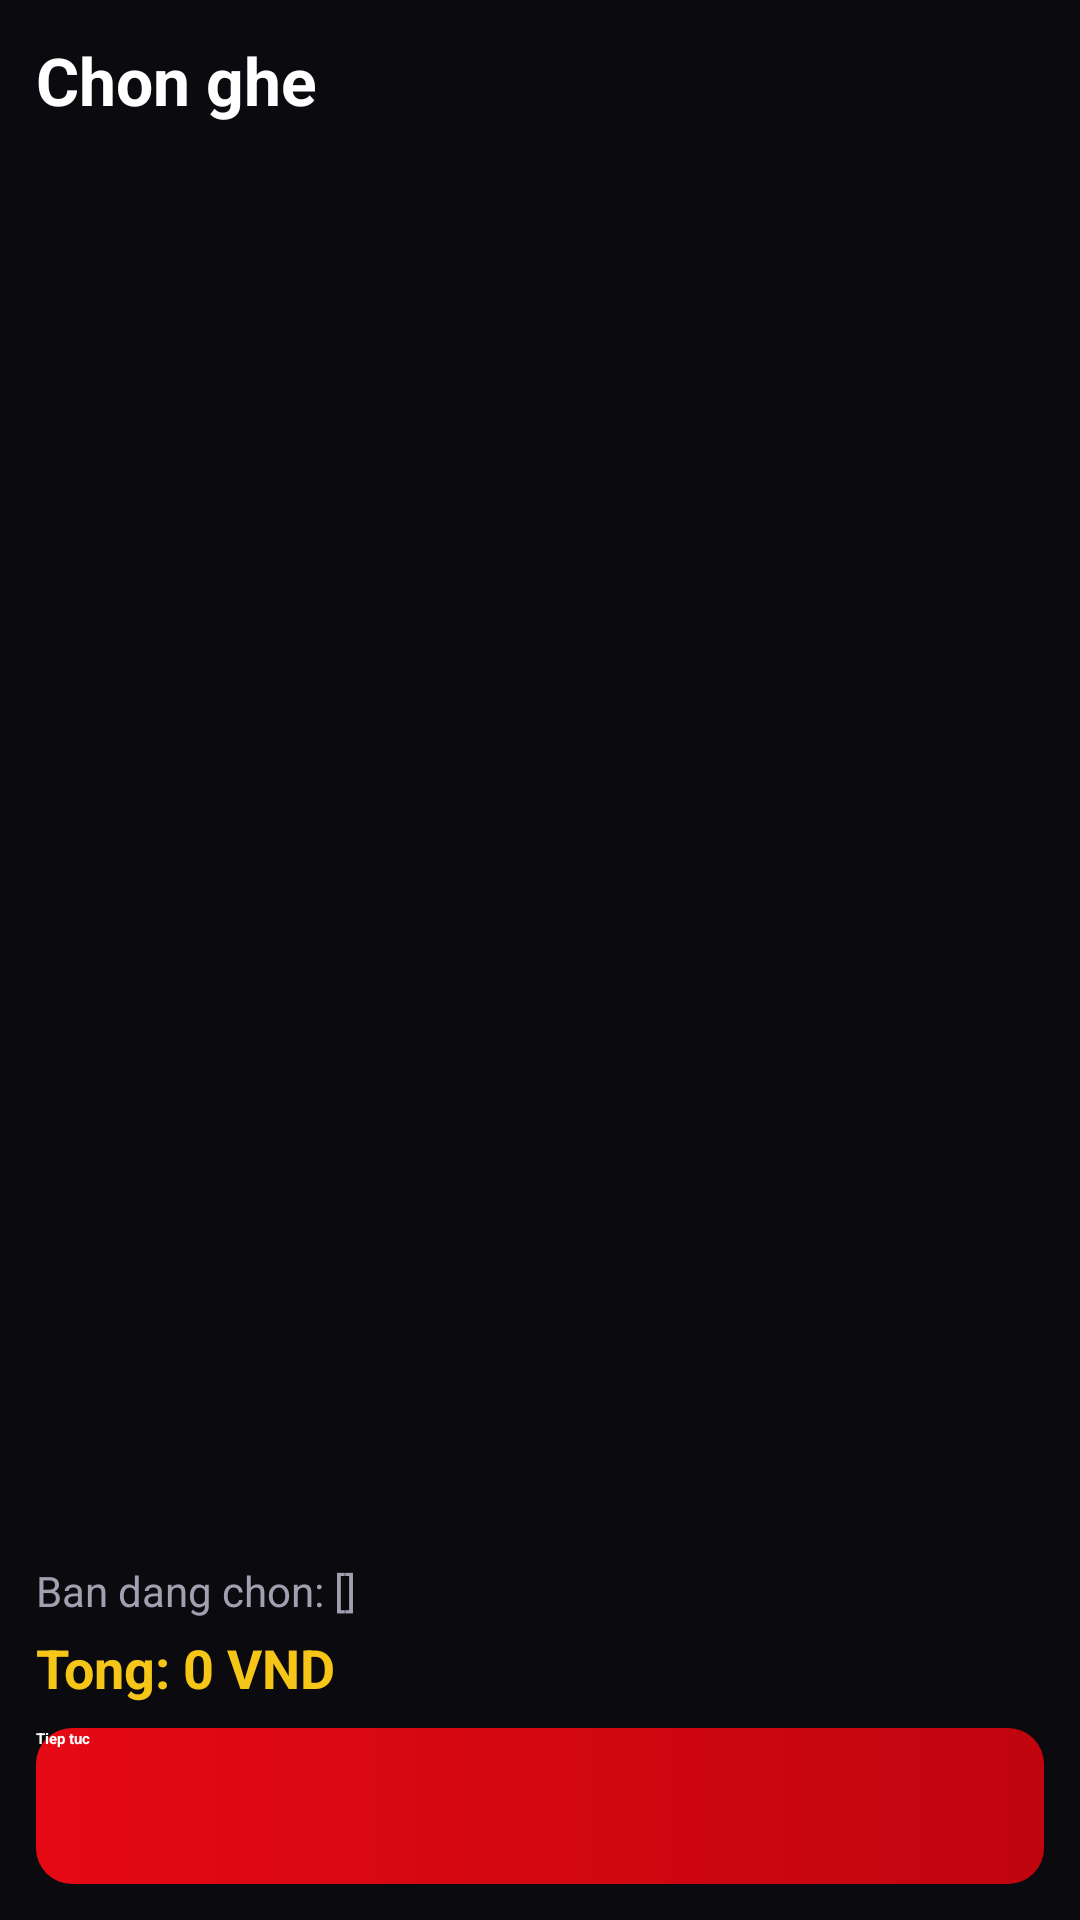

Android layout source for this screen:
<!-- AndroidManifest.xml: application theme Theme.CinemaApp -->
<!-- res/layout/activity_seat_selection.xml -->
<?xml version="1.0" encoding="utf-8"?>
<LinearLayout xmlns:android="http://schemas.android.com/apk/res/android"
    android:layout_width="match_parent"
    android:layout_height="match_parent"
    android:background="@color/bg_main"
    android:orientation="vertical"
    android:padding="12dp">

    <TextView
        android:layout_width="match_parent"
        android:layout_height="wrap_content"
        android:text="Chon ghe"
        android:textColor="@color/text_primary"
        android:textSize="22sp"
        android:textStyle="bold" />

    <androidx.recyclerview.widget.RecyclerView
        android:id="@+id/rvSeats"
        android:layout_width="match_parent"
        android:layout_height="0dp"
        android:layout_marginTop="8dp"
        android:layout_weight="1" />

    <TextView
        android:id="@+id/tvSelectedSeats"
        android:layout_width="match_parent"
        android:layout_height="wrap_content"
        android:layout_marginTop="8dp"
        android:text="Ban dang chon: []"
        android:textColor="@color/text_secondary"
        android:textSize="14sp" />

    <TextView
        android:id="@+id/tvTotalPrice"
        android:layout_width="match_parent"
        android:layout_height="wrap_content"
        android:layout_marginTop="4dp"
        android:text="Tong: 0 VND"
        android:textColor="@color/accent_gold"
        android:textSize="18sp"
        android:textStyle="bold" />

    <Button
        android:id="@+id/btnContinueCheckout"
        android:layout_width="match_parent"
        android:layout_height="52dp"
        android:layout_marginTop="8dp"
        android:background="@drawable/bg_primary_button"
        android:text="@string/continue_text"
        android:textAllCaps="false"
        android:textColor="@color/white"
        android:textStyle="bold" />

</LinearLayout>
<!-- resources referenced by this layout -->
<resources>
  <color name="accent_gold">#F5C518</color>
  <color name="bg_main">#0A0A0F</color>
  <color name="text_primary">#FFFFFF</color>
  <color name="text_secondary">#A0A0B0</color>
  <color name="white">#FFFFFF</color>
  <!-- drawable bg_primary_button (drawable) -->
  <?xml version="1.0" encoding="utf-8"?>
  <shape xmlns:android="http://schemas.android.com/apk/res/android" android:shape="rectangle">
      <gradient
          android:angle="0"
          android:startColor="@color/primary_red"
          android:endColor="@color/primary_red_dark" />
      <corners android:radius="12dp" />
  </shape>
  <string name="continue_text">Tiep tuc</string>
  <style name="Theme.CinemaApp" parent="Theme.MaterialComponents.DayNight.NoActionBar">
          <item name="colorPrimary">@color/primary_red</item>
          <item name="colorPrimaryVariant">@color/primary_red_dark</item>
          <item name="colorOnPrimary">@color/white</item>
          <item name="colorSecondary">@color/accent_gold</item>
          <item name="colorOnSecondary">@color/black</item>
          <item name="android:statusBarColor">@color/bg_main</item>
          <item name="android:navigationBarColor">@color/bg_surface</item>
          <item name="android:windowBackground">@color/bg_main</item>
      </style>
  <color name="primary_red">#E50914</color>
  <color name="primary_red_dark">#C0050F</color>
  <color name="black">#000000</color>
  <color name="bg_surface">#141420</color>
</resources>
